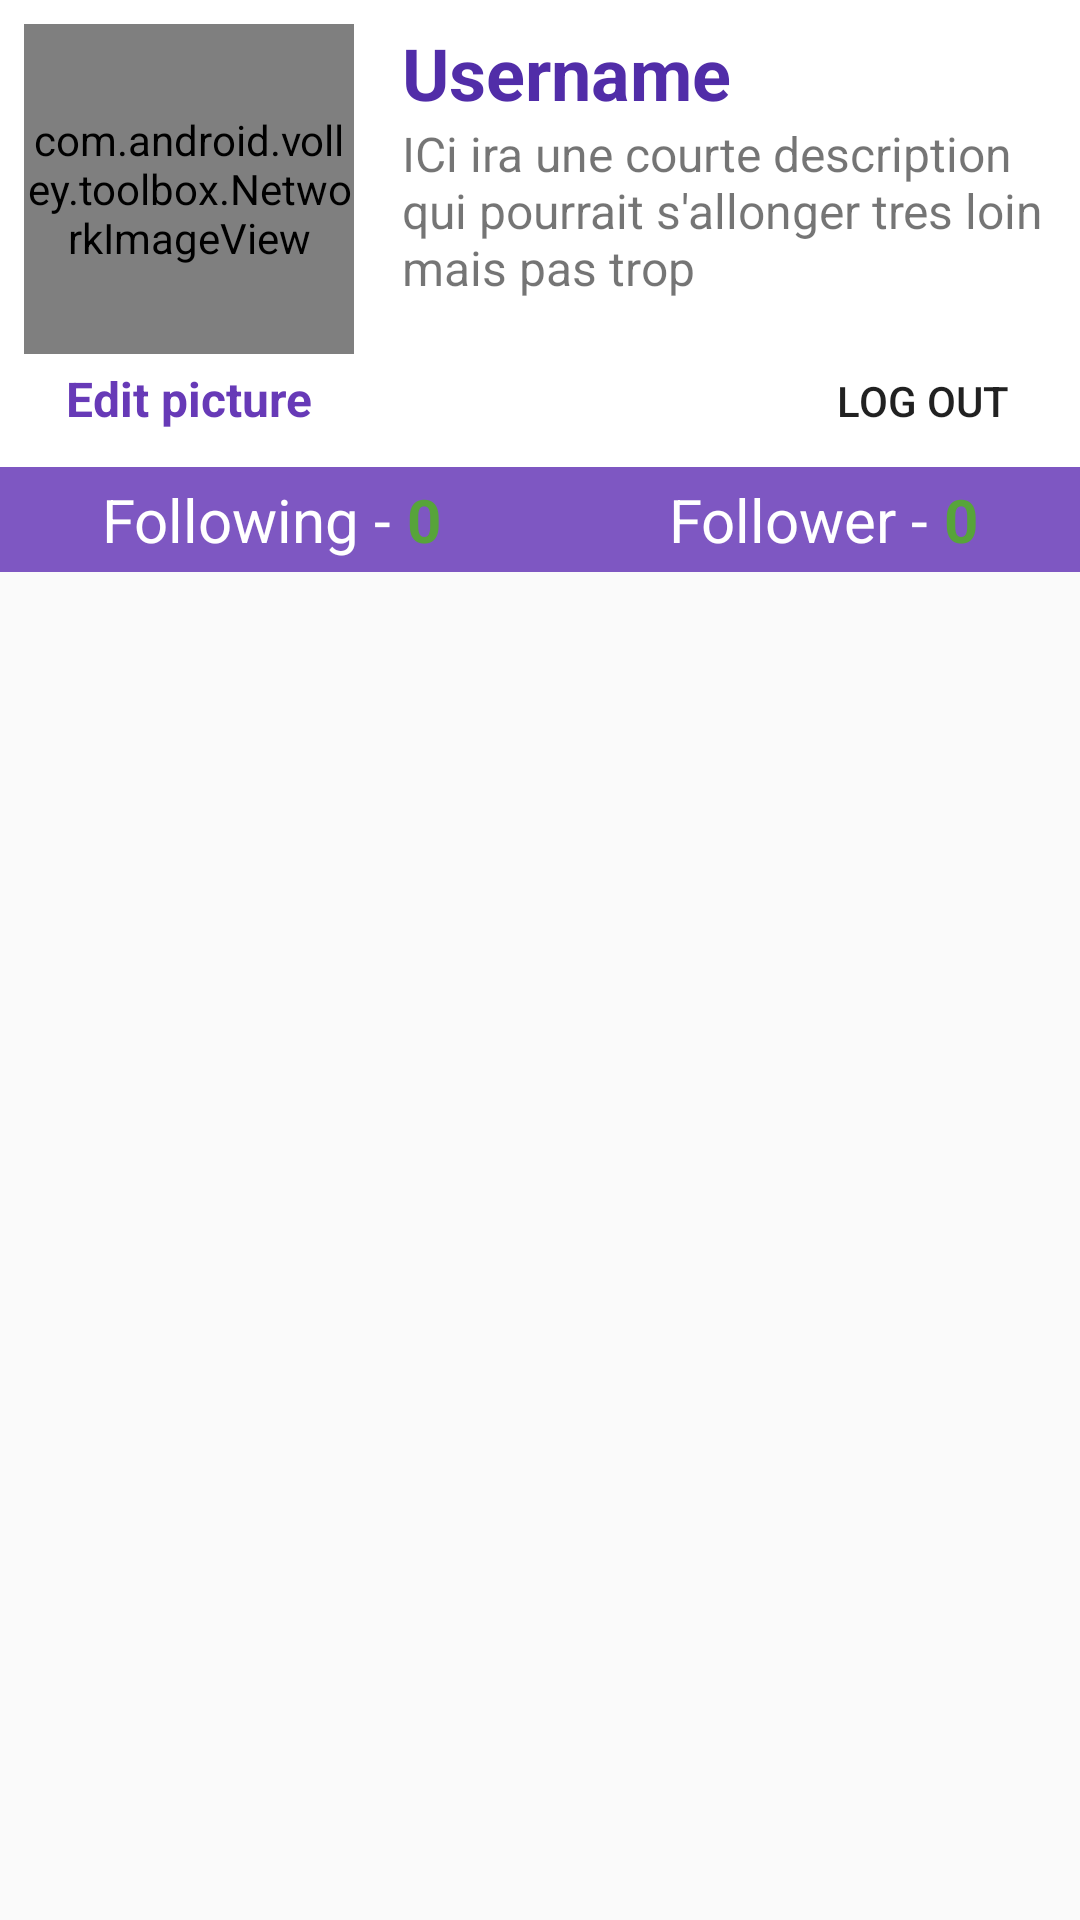

Android layout source for this screen:
<!-- AndroidManifest.xml: application theme CustomTheme -->
<!-- res/layout/fragment_profil_f.xml -->
<?xml version="1.0" encoding="utf-8"?>
<RelativeLayout
    xmlns:android="http://schemas.android.com/apk/res/android"
    android:id="@+id/f_profil_swipeResfresh"
    android:layout_width="match_parent"
    android:layout_height="match_parent">

    <LinearLayout
        android:layout_width="match_parent"
        android:layout_height="match_parent"
        android:orientation="vertical">


        <RelativeLayout
            android:layout_width="match_parent"
            android:layout_height="wrap_content"
            android:background="@color/textWhiteActionBar"
            android:orientation="horizontal"
            android:padding="8dp">


            <com.android.volley.toolbox.NetworkImageView
                android:id="@+id/f_profil_image_NImageView"
                android:maxWidth="110dp"
                android:maxHeight="110dp"
                android:scaleType="centerCrop"
                android:layout_width="110dp"
                android:layout_height="110dp"
                android:layout_alignParentLeft="true"
                android:layout_alignParentStart="true" />

            <LinearLayout
                android:layout_width="wrap_content"
                android:layout_height="wrap_content"
                android:orientation="vertical"
                android:id="@+id/f_profil_linearlayout_vertical_username"
                android:layout_toRightOf="@+id/f_profil_image_NImageView">

                <TextView
                    android:id="@+id/f_profil_textview_username"
                    android:layout_width="wrap_content"
                    android:layout_height="wrap_content"
                    android:paddingLeft="16dp"
                    android:paddingRight="16dp"
                    android:text="Username"
                    android:textColor="@color/blue_textview"
                    android:textSize="24sp"
                    android:textStyle="bold" />

                <TextView
                    android:layout_width="wrap_content"
                    android:layout_height="wrap_content"
                    android:paddingLeft="16dp"
                    android:textSize="@dimen/abc_action_bar_content_inset_material"
                    android:text="ICi ira une courte description qui pourrait s'allonger tres loin mais pas trop"/>

            </LinearLayout>

            <TextView
                android:id="@+id/f_profil_textview_upload_profil_pics"
                android:padding="4dp"
                android:layout_width="wrap_content"
                android:textColor="@color/blueActionBar"
                android:layout_height="wrap_content"
                android:text="Edit picture"
                android:textSize="16dp"
                android:textStyle="bold"
                android:layout_below="@+id/f_profil_image_NImageView"
                android:layout_alignParentLeft="true"
                android:layout_alignParentStart="true"
                android:layout_alignRight="@+id/f_profil_image_NImageView"
                android:layout_alignEnd="@+id/f_profil_image_NImageView"
                android:gravity="center_horizontal" />

            <Button
                android:id="@+id/F_profil_btn_disconnect"
                android:layout_width="wrap_content"
                android:layout_height="wrap_content"
                android:background="@android:color/transparent"
                android:gravity="right|bottom"
                android:paddingRight="16dp"
                android:text="Log out"
                android:layout_alignBaseline="@+id/f_profil_textview_upload_profil_pics"
                android:layout_alignBottom="@+id/f_profil_textview_upload_profil_pics"
                android:layout_alignParentRight="true"
                android:layout_alignParentEnd="true" />


        </RelativeLayout>

        <RelativeLayout

            android:layout_width="match_parent"
            android:layout_height="wrap_content"
            android:padding="4dp"
            android:background="@color/bluePolice">
            <LinearLayout
                android:layout_width="wrap_content"
                android:layout_height="wrap_content"
                android:id="@+id/F_profil_big_btn_following"
                android:layout_marginLeft="30dp"
                android:layout_alignParentTop="true"
                android:layout_alignParentLeft="true"
                android:layout_alignParentStart="true">
        <TextView
            android:id="@+id/f_profil_textview_following"
            android:layout_width="wrap_content"
            android:layout_height="wrap_content"
            android:text="Following -"
            android:textColor="@color/textWhiteActionBar"
            android:textSize="20sp"
            android:gravity="center_vertical" />

            <TextView
                android:id="@+id/f_profil_textview_nbFollowing"
                android:layout_width="wrap_content"
                android:layout_height="wrap_content"
                android:textStyle="bold"
                android:textSize="20sp"
                android:textColor="@color/GreenAccentColor"
                android:text="0"
                android:layout_marginLeft="5dp"
                android:layout_toRightOf="@+id/f_profil_textview_following"
                android:layout_toEndOf="@+id/f_profil_textview_following"
                android:gravity="center_vertical" />
            </LinearLayout>
            <LinearLayout
                android:id="@+id/F_profil_big_btn_follower"
                android:layout_width="wrap_content"
                android:layout_height="wrap_content"
                android:layout_marginRight="30dp"
                android:layout_alignParentEnd="true"
                android:layout_alignParentRight="true">

            <TextView
                android:id="@+id/f_profil_textview_follower"
                android:layout_width="wrap_content"
                android:layout_height="wrap_content"
                android:text="Follower -"
                android:textColor="@color/textWhiteActionBar"
                android:textSize="20sp"
                android:paddingLeft="16dp"
                android:gravity="center_vertical"
                android:layout_toLeftOf="@+id/f_profil_textview_nbFollower"
                android:layout_toStartOf="@+id/f_profil_textview_nbFollower"/>

            <TextView
                android:id="@+id/f_profil_textview_nbFollower"
                android:layout_width="wrap_content"
                android:layout_height="wrap_content"
                android:textStyle="bold"
                android:textSize="20sp"
                android:textColor="@color/GreenAccentColor"
                android:text="0"
                android:layout_marginLeft="5dp"
                android:gravity="center_vertical"/>
            </LinearLayout>

        </RelativeLayout>

        <LinearLayout
            android:layout_width="match_parent"
            android:layout_height="match_parent"
            android:orientation="horizontal">


        </LinearLayout>
    </LinearLayout>


</RelativeLayout>
<!-- resources referenced by this layout -->
<resources>
  <color name="GreenAccentColor">#57a43a</color>
  <color name="blueActionBar">#673AB7</color>
  <color name="bluePolice">#7E57C2</color>
  <color name="blue_textview">#512DA8</color>
  <color name="textWhiteActionBar">#FFFFFF</color>
  <style name="CustomTheme" parent="@style/Theme.AppCompat.Light">
          <item name="android:actionBarStyle">@style/MyActionBar</item>
          <item name="android:actionBarTabBarStyle">@style/MyActionBarTab</item>
  
  
          <item name="actionMenuTextColor">@color/textWhiteActionBar</item>
          <item name="android:actionMenuTextColor">@color/textWhiteActionBar</item>
  
          <item name="android:actionMenuTextAppearance">@style/actionMenuTextAppearance</item>
          <item name="actionMenuTextAppearance">@style/actionMenuTextAppearance</item>
  
          <item name="actionBarStyle">@style/MyActionBar</item>
          <item name="colorPrimary">@color/blueActionBar</item>
  
  
  
          <item name="colorAccent">@color/GreenAccentColor</item>
          <item name="colorControlHighlight">@color/bluePolice</item>
  
          <item name="colorPrimaryDark">@color/bluePolice</item>
  
  </style>
  <style name="MyActionBar" parent="@style/Widget.AppCompat.Light.ActionBar.Solid">
          <item name="android:actionModeBackground">@color/blueActionBar</item>
          <item name="android:titleTextStyle">@style/TitleTextStyle</item>
          <item name="android:background">@color/bluePolice</item>
          <item name="android:backgroundStacked">@color/blueActionBar</item>
          <item name="android:actionBarTabTextStyle">@style/TabTextStyle</item>
          <item name="android:backgroundSplit">@color/GreenAccentColor</item>
  
          <item name="actionModeBackground">@color/blueActionBar</item>
          <item name="titleTextStyle">@style/TitleTextStyle</item>
          <item name="background">@color/bluePolice</item>
          <item name="backgroundStacked">@color/blueActionBar</item>
          <item name="backgroundSplit">@color/GreenAccentColor</item>
          <item name="actionBarTabTextStyle">@style/TabTextStyle</item>
  
      </style>
  <style name="MyActionBarTab" parent="android:Widget.ActionBar.TabText">
          <item name="android:background">@color/GreenAccentColor</item>
          <item name="background">@color/GreenAccentColor</item>
      </style>
  <style name="actionMenuTextAppearance">
          <item name="android:textSize">18sp</item>
          <item name="android:textAllCaps">false</item>
          <item name="android:color">@color/textWhiteActionBar</item>
          <item name="android:textStyle">bold</item>
      </style>
  <style name="TitleTextStyle" parent="android:Widget.ActionBar.TabText">
          <item name="android:textColor">@color/textWhiteActionBar</item>
          <item name="android:textStyle">bold</item>
          <item name="android:textSize">@dimen/abc_text_size_title_material_toolbar</item>
      </style>
  <style name="TabTextStyle" parent="android:Widget.ActionBar.TabText">
          <item name="android:textColor">@color/textWhiteActionBar</item>
          <item name="android:textSize">25sp</item>
      </style>
</resources>
